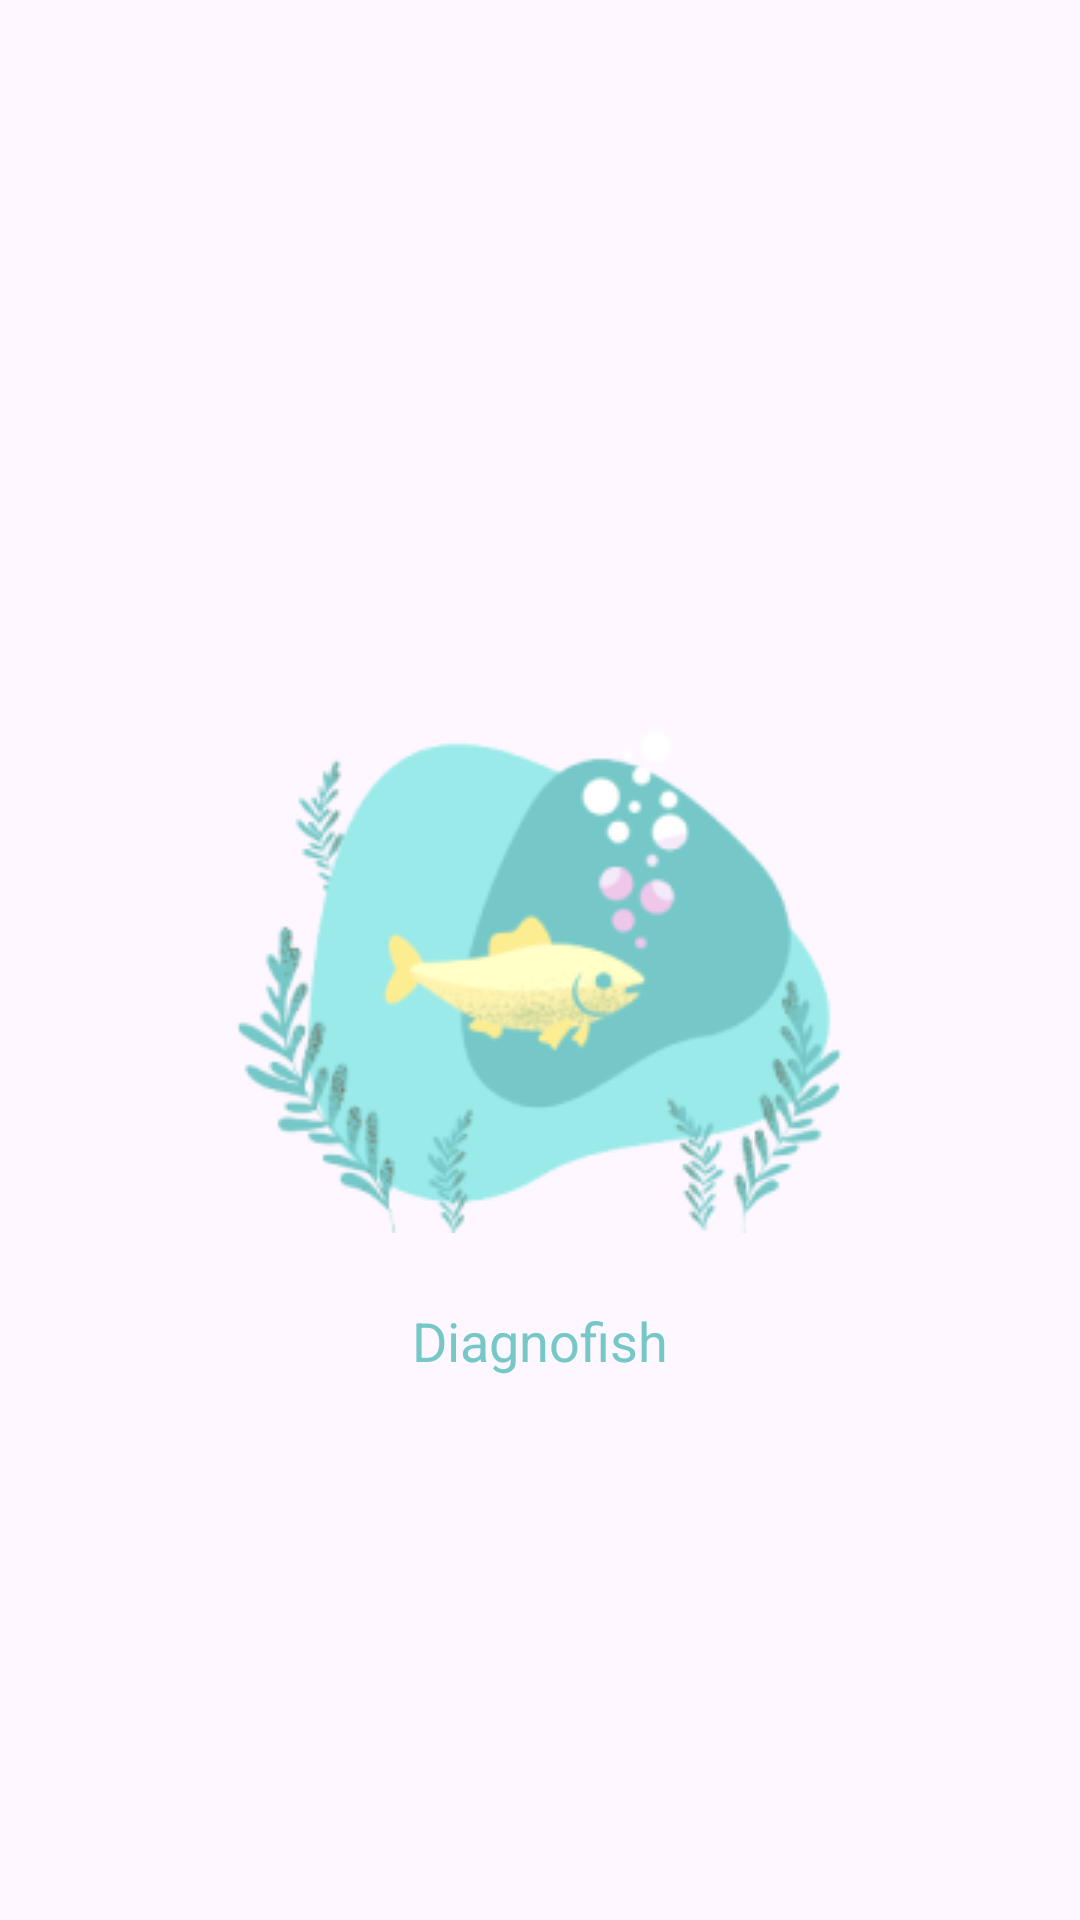

Produce the Android XML layout that renders to this screen, including the resource entries it uses.
<!-- AndroidManifest.xml: application theme Theme.CapstoneDiagnofish -->
<!-- res/layout/activity_splash.xml -->
<?xml version="1.0" encoding="utf-8"?>
<androidx.constraintlayout.widget.ConstraintLayout xmlns:android="http://schemas.android.com/apk/res/android"
    xmlns:app="http://schemas.android.com/apk/res-auto"
    xmlns:tools="http://schemas.android.com/tools"
    android:layout_width="match_parent"
    android:layout_height="match_parent"
    tools:context=".SplashActivity">

    <ImageView
        android:id="@+id/logo"
        android:layout_width="206dp"
        android:layout_height="182dp"
        android:background="@drawable/logo"
        android:contentDescription="@string/logo"
        app:layout_constraintBottom_toBottomOf="parent"
        app:layout_constraintEnd_toEndOf="parent"
        app:layout_constraintHorizontal_bias="0.497"
        app:layout_constraintStart_toStartOf="parent"
        app:layout_constraintTop_toTopOf="parent" />

    <TextView
        android:id="@+id/diagnofishNama"
        android:layout_width="wrap_content"
        android:layout_height="wrap_content"
        android:lineSpacingExtra="2sp"
        android:text="@string/diagnofish"
        android:textColor="@color/robin_egg_blue"
        android:textSize="18sp"
        app:layout_constraintBottom_toBottomOf="parent"
        app:layout_constraintEnd_toEndOf="parent"
        app:layout_constraintStart_toStartOf="parent"
        app:layout_constraintTop_toBottomOf="@+id/logo"
        app:layout_constraintVertical_bias="0.116" />
</androidx.constraintlayout.widget.ConstraintLayout>
<!-- resources referenced by this layout -->
<resources>
  <color name="robin_egg_blue">#76C8C8</color>
  <!-- drawable logo: png bitmap (drawable, 26782 bytes) -->
  <string name="diagnofish">Diagnofish</string>
  <string name="logo" />
  <style name="Theme.CapstoneDiagnofish" parent="Base.Theme.CapstoneDiagnofish" />
  <style name="Base.Theme.CapstoneDiagnofish" parent="Theme.Material3.DayNight.NoActionBar">
          
          <item name="colorPrimary">@color/robin_egg_blue</item>
      </style>
</resources>
